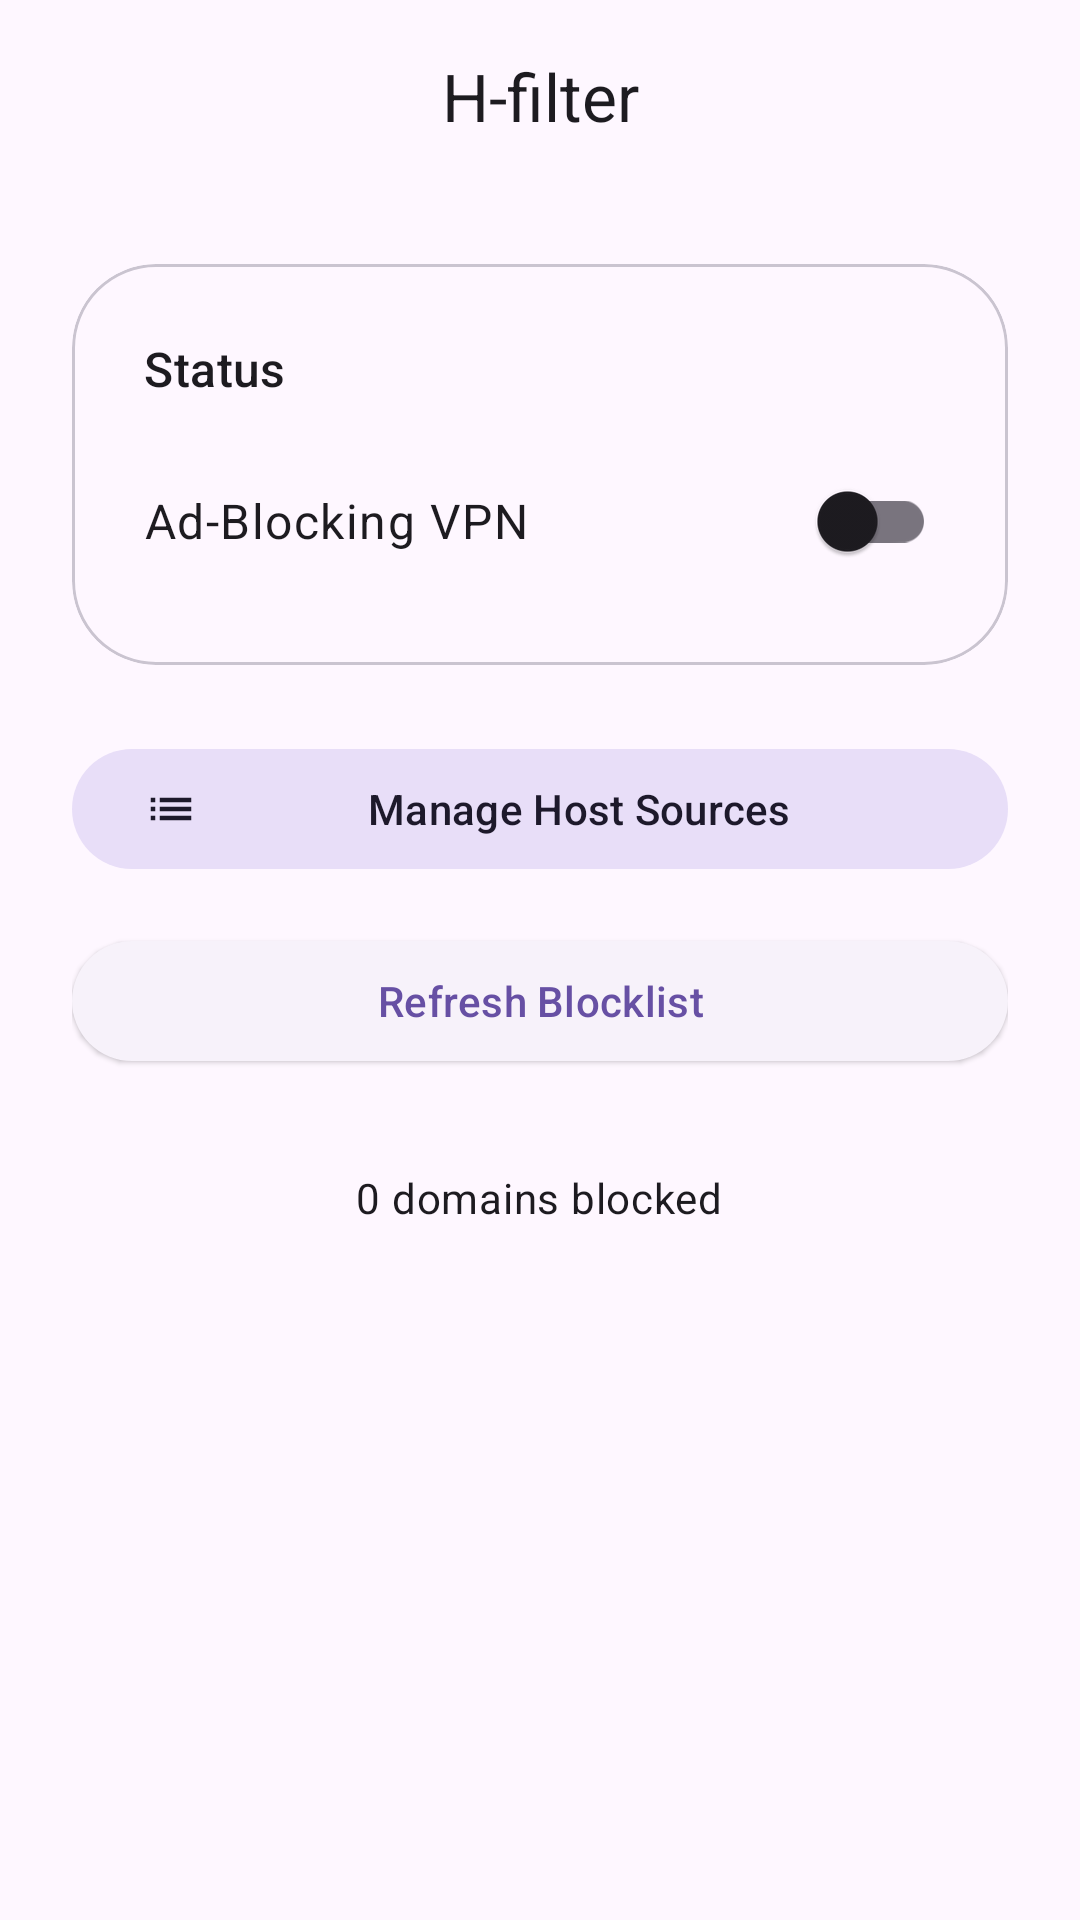

Layout XML and referenced resources for this Android screen:
<!-- AndroidManifest.xml: activity theme Theme.Hfilter -->
<!-- res/layout/activity_main.xml -->
<?xml version="1.0" encoding="utf-8"?>
<androidx.coordinatorlayout.widget.CoordinatorLayout xmlns:android="http://schemas.android.com/apk/res/android"
    xmlns:app="http://schemas.android.com/apk/res-auto"
    android:layout_width="match_parent"
    android:layout_height="match_parent"
    android:background="?attr/colorSurface">

    <com.google.android.material.appbar.AppBarLayout
        android:layout_width="match_parent"
        android:layout_height="wrap_content"
        android:background="?attr/colorSurface">

        <com.google.android.material.appbar.MaterialToolbar
            android:id="@+id/toolbar"
            android:layout_width="match_parent"
            android:layout_height="?attr/actionBarSize"
            app:title="H-filter"
            app:titleCentered="true" />

    </com.google.android.material.appbar.AppBarLayout>

    <androidx.core.widget.NestedScrollView
        android:layout_width="match_parent"
        android:layout_height="match_parent"
        app:layout_behavior="@string/appbar_scrolling_view_behavior">

        <LinearLayout
            android:layout_width="match_parent"
            android:layout_height="wrap_content"
            android:orientation="vertical"
            android:padding="24dp">

            <com.google.android.material.card.MaterialCardView
                android:layout_width="match_parent"
                android:layout_height="wrap_content"
                app:cardCornerRadius="28dp"
                app:cardElevation="0dp"
                app:strokeWidth="1dp"
                app:strokeColor="?attr/colorOutlineVariant"
                android:layout_marginBottom="24dp">

                <LinearLayout
                    android:layout_width="match_parent"
                    android:layout_height="wrap_content"
                    android:orientation="vertical"
                    android:padding="24dp">

                    <TextView
                        android:layout_width="wrap_content"
                        android:layout_height="wrap_content"
                        android:text="Status"
                        android:textAppearance="?attr/textAppearanceTitleMedium"
                        android:layout_marginBottom="16dp"/>

                    <com.google.android.material.switchmaterial.SwitchMaterial
                        android:id="@+id/switchVpn"
                        android:layout_width="match_parent"
                        android:layout_height="wrap_content"
                        android:text="Ad-Blocking VPN"
                        android:textAppearance="?attr/textAppearanceBodyLarge"/>

                </LinearLayout>

            </com.google.android.material.card.MaterialCardView>

            <com.google.android.material.button.MaterialButton
                android:id="@+id/btnManageSources"
                style="@style/Widget.Material3.Button.TonalButton"
                android:layout_width="match_parent"
                android:layout_height="wrap_content"
                android:text="Manage Host Sources"
                app:icon="@drawable/ic_list"
                android:layout_marginBottom="16dp"/>

            <com.google.android.material.button.MaterialButton
                android:id="@+id/btnRefresh"
                style="@style/Widget.Material3.Button.ElevatedButton"
                android:layout_width="match_parent"
                android:layout_height="wrap_content"
                android:text="Refresh Blocklist"
                app:icon="@drawable/ic_refresh" />

            <TextView
                android:id="@+id/tvStats"
                android:layout_width="wrap_content"
                android:layout_height="wrap_content"
                android:layout_marginTop="32dp"
                android:layout_gravity="center"
                android:text="0 domains blocked"
                android:textAppearance="?attr/textAppearanceBodyMedium"/>

        </LinearLayout>

    </androidx.core.widget.NestedScrollView>

</androidx.coordinatorlayout.widget.CoordinatorLayout>
<!-- resources referenced by this layout -->
<resources>
  <!-- drawable ic_list (drawable) -->
  <vector xmlns:android="http://schemas.android.com/apk/res/android"
      android:width="24dp"
      android:height="24dp"
      android:viewportWidth="24"
      android:viewportHeight="24"
      android:tint="?attr/colorControlNormal">
    <path
        android:fillColor="@android:color/white"
        android:pathData="M3,13h2v-2H3V13zM3,17h2v-2H3V17zM3,9h2V7H3V9zM7,13h14v-2H7V13zM7,17h14v-2H7V17zM7,9h14V7H7V9z"/>
  </vector>
  <style name="Theme.Hfilter" parent="Theme.Material3.DayNight.NoActionBar">
          <item name="android:statusBarColor">@android:color/transparent</item>
          <item name="android:navigationBarColor">@android:color/transparent</item>
          <item name="android:windowLightStatusBar">true</item>
      </style>
</resources>
